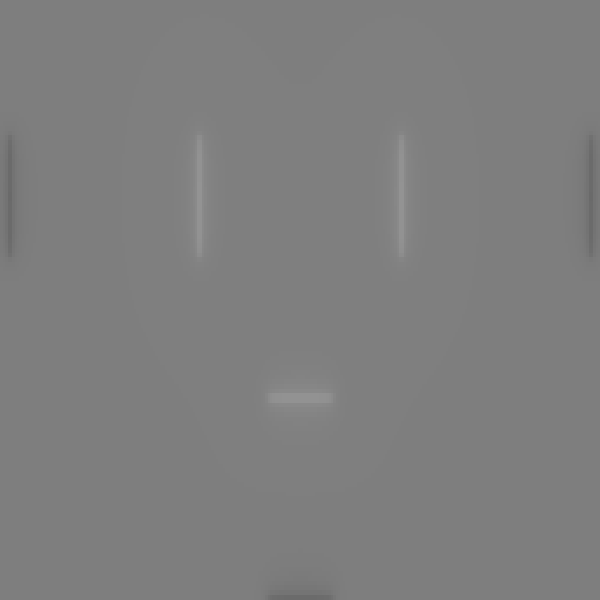

Source data for this figure (header and first rows):
-8.966029e-05, -8.7052584e-05, -8.362532e-05, -7.946789e-05, -7.352419e-05, -6.838236e-05, -6.317999e-05, -5.8313017e-05, -5.3414202e-05, -5.1162177e-05, -5.126366e-05, -5.4822594e-05, -6.6267196e-05, -8.3536084e-05, -0.00011119404, -0.00016719766, -0.00023748958, -0.0003421267, -0.00049873634, -0.00081379834, -0.0012281209, -0.0019008354, -0.003050752, -0.005958709
-8.966029e-05, -8.7052584e-05, -8.362532e-05, -7.946789e-05, -7.352419e-05, -6.838236e-05, -6.317999e-05, -5.8313017e-05, -5.3414202e-05, -5.1162177e-05, -5.126366e-05, -5.4822594e-05, -6.6267196e-05, -8.3536084e-05, -0.0001112, -0.0001672, -0.0002375, -0.0003421, -0.0004987, -0.0008138, -0.001228, -0.001901, -0.003051, -0.005959
-8.966029e-05, -8.7052584e-05, -8.362532e-05, -7.946789e-05, -7.352419e-05, -6.838236e-05, -6.317999e-05, -5.8313017e-05, -5.3414202e-05, -5.1162177e-05, -5.126366e-05, -5.4822594e-05, -6.6267196e-05, -8.3536084e-05, -0.0001112, -0.0001672, -0.0002375, -0.0003421, -0.0004987, -0.0008138, -0.001228, -0.001901, -0.003051, -0.005959
-8.966029e-05, -8.7052584e-05, -8.362532e-05, -7.946789e-05, -7.352419e-05, -6.838236e-05, -6.317999e-05, -5.8313017e-05, -5.3414202e-05, -5.1162177e-05, -5.126366e-05, -5.4822594e-05, -6.6267196e-05, -8.3536084e-05, -0.0001112, -0.0001672, -0.0002375, -0.0003421, -0.0004987, -0.0008138, -0.001228, -0.001901, -0.003051, -0.005959
-9.3474984e-05, -9.069592e-05, -8.700788e-05, -8.252263e-05, -7.59922e-05, -7.0280395e-05, -6.446568e-05, -5.8901496e-05, -5.30103e-05, -4.9879047e-05, -4.9001887e-05, -5.1477633e-05, -6.1409046e-05, -7.729444e-05, -0.0001034, -0.0001571, -0.0002252, -0.0003272, -0.0004806, -0.0007903, -0.001199, -0.001863, -0.002998, -0.005864
-9.3474984e-05, -9.069592e-05, -8.700788e-05, -8.252263e-05, -7.59922e-05, -7.0280395e-05, -6.446568e-05, -5.8901496e-05, -5.30103e-05, -4.9879047e-05, -4.9001887e-05, -5.1477633e-05, -6.1409046e-05, -7.729444e-05, -0.0001034, -0.0001571, -0.0002252, -0.0003272, -0.0004806, -0.0007903, -0.001199, -0.001863, -0.002998, -0.005864
-9.3474984e-05, -9.069592e-05, -8.700788e-05, -8.252263e-05, -7.59922e-05, -7.0280395e-05, -6.446568e-05, -5.8901496e-05, -5.30103e-05, -4.9879047e-05, -4.9001887e-05, -5.1477633e-05, -6.1409046e-05, -7.729444e-05, -0.0001034, -0.0001571, -0.0002252, -0.0003272, -0.0004806, -0.0007903, -0.001199, -0.001863, -0.002998, -0.005864
-9.75579e-05, -9.457767e-05, -9.061396e-05, -8.575618e-05, -7.863343e-05, -7.2364695e-05, -6.588595e-05, -5.9580896e-05, -5.262962e-05, -4.855165e-05, -4.664043e-05, -4.795642e-05, -5.6261364e-05, -7.065907e-05, -9.507094e-05, -0.0001462, -0.0002119, -0.0003108, -0.0004602, -0.000763, -0.001163, -0.001814, -0.002926, -0.005718
-9.75579e-05, -9.457767e-05, -9.061396e-05, -8.575618e-05, -7.863343e-05, -7.2364695e-05, -6.588595e-05, -5.9580896e-05, -5.262962e-05, -4.855165e-05, -4.664043e-05, -4.795642e-05, -5.6261364e-05, -7.065907e-05, -9.507094e-05, -0.0001462, -0.0002119, -0.0003108, -0.0004602, -0.000763, -0.001163, -0.001814, -0.002926, -0.005718
-9.75579e-05, -9.457767e-05, -9.061396e-05, -8.575618e-05, -7.863343e-05, -7.2364695e-05, -6.588595e-05, -5.9580896e-05, -5.262962e-05, -4.855165e-05, -4.664043e-05, -4.795642e-05, -5.6261364e-05, -7.065907e-05, -9.507094e-05, -0.0001462, -0.0002119, -0.0003108, -0.0004602, -0.000763, -0.001163, -0.001814, -0.002926, -0.005718
-0.0001019, -9.8694116e-05, -9.445101e-05, -8.9215115e-05, -8.146092e-05, -7.459195e-05, -6.742147e-05, -6.032223e-05, -5.226402e-05, -4.718901e-05, -4.417541e-05, -4.427301e-05, -5.0836148e-05, -6.3636064e-05, -8.620278e-05, -0.0001346, -0.0001974, -0.0002928, -0.0004376, -0.0007321, -0.001122, -0.001756, -0.002835, -0.005523
-0.0001019, -9.8694116e-05, -9.445101e-05, -8.9215115e-05, -8.146092e-05, -7.459195e-05, -6.742147e-05, -6.032223e-05, -5.226402e-05, -4.718901e-05, -4.417541e-05, -4.427301e-05, -5.0836148e-05, -6.3636064e-05, -8.620278e-05, -0.0001346, -0.0001974, -0.0002928, -0.0004376, -0.0007321, -0.001122, -0.001756, -0.002835, -0.005523
-0.0001019, -9.8694116e-05, -9.445101e-05, -8.9215115e-05, -8.146092e-05, -7.459195e-05, -6.742147e-05, -6.032223e-05, -5.226402e-05, -4.718901e-05, -4.417541e-05, -4.427301e-05, -5.0836148e-05, -6.3636064e-05, -8.620278e-05, -0.0001346, -0.0001974, -0.0002928, -0.0004376, -0.0007321, -0.001122, -0.001756, -0.002835, -0.005523
-0.0001065, -0.0001031, -9.8545104e-05, -9.290874e-05, -8.4518455e-05, -7.70106e-05, -6.9111586e-05, -6.117846e-05, -5.1943178e-05, -4.5803055e-05, -4.1631996e-05, -4.0418512e-05, -4.513014e-05, -5.6211673e-05, -7.677075e-05, -0.0001221, -0.0001818, -0.0002733, -0.0004128, -0.0006974, -0.001075, -0.001687, -0.002727, -0.005286
-0.0001065, -0.0001031, -9.8545104e-05, -9.290874e-05, -8.4518455e-05, -7.70106e-05, -6.9111586e-05, -6.117846e-05, -5.1943178e-05, -4.5803055e-05, -4.1631996e-05, -4.0418512e-05, -4.513014e-05, -5.6211673e-05, -7.677075e-05, -0.0001221, -0.0001818, -0.0002733, -0.0004128, -0.0006974, -0.001075, -0.001687, -0.002727, -0.005286
-0.0001065, -0.0001031, -9.8545104e-05, -9.290874e-05, -8.4518455e-05, -7.70106e-05, -6.9111586e-05, -6.117846e-05, -5.1943178e-05, -4.5803055e-05, -4.1631996e-05, -4.0418512e-05, -4.513014e-05, -5.6211673e-05, -7.677075e-05, -0.0001221, -0.0001818, -0.0002733, -0.0004128, -0.0006974, -0.001075, -0.001687, -0.002727, -0.005286
-0.0001114, -0.0001078, -0.0001029, -9.6863136e-05, -8.779578e-05, -7.962063e-05, -7.094862e-05, -6.214739e-05, -5.1671814e-05, -4.4414657e-05, -3.900267e-05, -3.641106e-05, -3.915328e-05, -4.840363e-05, -6.68155e-05, -0.0001088, -0.0001652, -0.0002522, -0.0003858, -0.0006592, -0.001022, -0.00161, -0.002603, -0.005014
-0.0001114, -0.0001078, -0.0001029, -9.6863136e-05, -8.779578e-05, -7.962063e-05, -7.094862e-05, -6.214739e-05, -5.1671814e-05, -4.4414657e-05, -3.900267e-05, -3.641106e-05, -3.915328e-05, -4.840363e-05, -6.68155e-05, -0.0001088, -0.0001652, -0.0002522, -0.0003858, -0.0006592, -0.001022, -0.00161, -0.002603, -0.005014
-0.0001114, -0.0001078, -0.0001029, -9.6863136e-05, -8.779578e-05, -7.962063e-05, -7.094862e-05, -6.214739e-05, -5.1671814e-05, -4.4414657e-05, -3.900267e-05, -3.641106e-05, -3.915328e-05, -4.840363e-05, -6.68155e-05, -0.0001088, -0.0001652, -0.0002522, -0.0003858, -0.0006592, -0.001022, -0.00161, -0.002603, -0.005014
-0.0001166, -0.0001128, -0.0001076, -0.0001011, -9.132316e-05, -8.244719e-05, -7.296703e-05, -6.323424e-05, -5.1443116e-05, -4.3016335e-05, -3.629156e-05, -3.2245152e-05, -3.2893535e-05, -4.018876e-05, -5.630777e-05, -9.47599e-05, -0.0001474, -0.0002296, -0.0003566, -0.0006176, -0.0009639, -0.001524, -0.002464, -0.004713
-0.0001166, -0.0001128, -0.0001076, -0.0001011, -9.132316e-05, -8.244719e-05, -7.296703e-05, -6.323424e-05, -5.1443116e-05, -4.3016335e-05, -3.629156e-05, -3.2245152e-05, -3.2893535e-05, -4.018876e-05, -5.630777e-05, -9.47599e-05, -0.0001474, -0.0002296, -0.0003566, -0.0006176, -0.0009639, -0.001524, -0.002464, -0.004713
-0.0001166, -0.0001128, -0.0001076, -0.0001011, -9.132316e-05, -8.244719e-05, -7.296703e-05, -6.323424e-05, -5.1443116e-05, -4.3016335e-05, -3.629156e-05, -3.2245152e-05, -3.2893535e-05, -4.018876e-05, -5.630777e-05, -9.47599e-05, -0.0001474, -0.0002296, -0.0003566, -0.0006176, -0.0009639, -0.001524, -0.002464, -0.004713
-0.0001221, -0.0001181, -0.0001126, -0.0001057, -9.51197e-05, -8.550519e-05, -7.5157965e-05, -6.445544e-05, -5.1275973e-05, -4.1601743e-05, -3.3503195e-05, -2.7912472e-05, -2.6356298e-05, -3.1589832e-05, -4.5260727e-05, -7.990319e-05, -0.0001286, -0.0002056, -0.0003254, -0.0005726, -0.0009009, -0.001431, -0.002313, -0.00439
-0.0001221, -0.0001181, -0.0001126, -0.0001057, -9.51197e-05, -8.550519e-05, -7.5157965e-05, -6.445544e-05, -5.1275973e-05, -4.1601743e-05, -3.3503195e-05, -2.7912472e-05, -2.6356298e-05, -3.1589832e-05, -4.5260727e-05, -7.990319e-05, -0.0001286, -0.0002056, -0.0003254, -0.0005726, -0.0009009, -0.001431, -0.002313, -0.00439
-0.0001221, -0.0001181, -0.0001126, -0.0001057, -9.51197e-05, -8.550519e-05, -7.5157965e-05, -6.445544e-05, -5.1275973e-05, -4.1601743e-05, -3.3503195e-05, -2.7912472e-05, -2.6356298e-05, -3.1589832e-05, -4.5260727e-05, -7.990319e-05, -0.0001286, -0.0002056, -0.0003254, -0.0005726, -0.0009009, -0.001431, -0.002313, -0.00439
-0.0001281, -0.0001239, -0.000118, -0.0001105, -9.921007e-05, -8.881558e-05, -7.756532e-05, -6.583333e-05, -5.1202485e-05, -4.0213752e-05, -3.066205e-05, -2.3443776e-05, -1.955131e-05, -2.2595319e-05, -3.36796e-05, -6.4263506e-05, -0.0001087, -0.0001801, -0.0002922, -0.0005245, -0.0008332, -0.00133, -0.002152, -0.004052
-0.0001281, -0.0001239, -0.000118, -0.0001105, -9.921007e-05, -8.881558e-05, -7.756532e-05, -6.583333e-05, -5.1202485e-05, -4.0213752e-05, -3.066205e-05, -2.3443776e-05, -1.955131e-05, -2.2595319e-05, -3.36796e-05, -6.4263506e-05, -0.0001087, -0.0001801, -0.0002922, -0.0005245, -0.0008332, -0.00133, -0.002152, -0.004052
-0.0001281, -0.0001239, -0.000118, -0.0001105, -9.921007e-05, -8.881558e-05, -7.756532e-05, -6.583333e-05, -5.1202485e-05, -4.0213752e-05, -3.066205e-05, -2.3443776e-05, -1.955131e-05, -2.2595319e-05, -3.36796e-05, -6.4263506e-05, -0.0001087, -0.0001801, -0.0002922, -0.0005245, -0.0008332, -0.00133, -0.002152, -0.004052
-0.0001281, -0.0001239, -0.000118, -0.0001105, -9.921007e-05, -8.881558e-05, -7.756532e-05, -6.583333e-05, -5.1202485e-05, -4.0213752e-05, -3.066205e-05, -2.3443776e-05, -1.955131e-05, -2.2595319e-05, -3.36796e-05, -6.4263506e-05, -0.0001087, -0.0001801, -0.0002922, -0.0005245, -0.0008332, -0.00133, -0.002152, -0.004052
-0.0001344, -0.00013, -0.0001237, -0.0001158, -0.0001036, -9.240024e-05, -8.01913e-05, -6.737589e-05, -5.119873e-05, -3.8828774e-05, -2.7747286e-05, -1.8825187e-05, -1.2478238e-05, -1.3217159e-05, -2.1562577e-05, -4.785435e-05, -8.781191e-05, -0.0001532, -0.000257, -0.0004733, -0.0007611, -0.001223, -0.001981, -0.003705
-0.0001344, -0.00013, -0.0001237, -0.0001158, -0.0001036, -9.240024e-05, -8.01913e-05, -6.737589e-05, -5.119873e-05, -3.8828774e-05, -2.7747286e-05, -1.8825187e-05, -1.2478238e-05, -1.3217159e-05, -2.1562577e-05, -4.785435e-05, -8.781191e-05, -0.0001532, -0.000257, -0.0004733, -0.0007611, -0.001223, -0.001981, -0.003705
-0.0001344, -0.00013, -0.0001237, -0.0001158, -0.0001036, -9.240024e-05, -8.01913e-05, -6.737589e-05, -5.119873e-05, -3.8828774e-05, -2.7747286e-05, -1.8825187e-05, -1.2478238e-05, -1.3217159e-05, -2.1562577e-05, -4.785435e-05, -8.781191e-05, -0.0001532, -0.000257, -0.0004733, -0.0007611, -0.001223, -0.001981, -0.003705
-0.0001412, -0.0001365, -0.0001299, -0.0001214, -0.0001084, -9.6272444e-05, -8.305814e-05, -6.9096335e-05, -5.1305833e-05, -3.7481703e-05, -2.4781802e-05, -1.4062294e-05, -5.1342613e-06, -3.4433215e-06, -8.919033e-06, -3.0669158e-05, -6.5865715e-05, -0.0001249, -0.0002199, -0.0004193, -0.0006851, -0.00111, -0.001803, -0.003352
-0.0001412, -0.0001365, -0.0001299, -0.0001214, -0.0001084, -9.6272444e-05, -8.305814e-05, -6.9096335e-05, -5.1305833e-05, -3.7481703e-05, -2.4781802e-05, -1.4062294e-05, -5.1342613e-06, -3.4433215e-06, -8.919033e-06, -3.0669158e-05, -6.5865715e-05, -0.0001249, -0.0002199, -0.0004193, -0.0006851, -0.00111, -0.001803, -0.003352
-0.0001412, -0.0001365, -0.0001299, -0.0001214, -0.0001084, -9.6272444e-05, -8.305814e-05, -6.9096335e-05, -5.1305833e-05, -3.7481703e-05, -2.4781802e-05, -1.4062294e-05, -5.1342613e-06, -3.4433215e-06, -8.919033e-06, -3.0669158e-05, -6.5865715e-05, -0.0001249, -0.0002199, -0.0004193, -0.0006851, -0.00111, -0.001803, -0.003352
-0.0001484, -0.0001435, -0.0001365, -0.0001275, -0.0001135, -0.0001005, -8.618925e-05, -7.102091e-05, -5.1522948e-05, -3.6170997e-05, -2.1781627e-05, -9.173535e-06, 2.4630863e-06, 6.7033616e-06, 4.2524807e-06, -1.2730281e-05, -4.2922507e-05, -9.534516e-05, -0.000181, -0.0003627, -0.0006054, -0.0009928, -0.00162, -0.002999
-0.0001484, -0.0001435, -0.0001365, -0.0001275, -0.0001135, -0.0001005, -8.618925e-05, -7.102091e-05, -5.1522948e-05, -3.6170997e-05, -2.1781627e-05, -9.173535e-06, 2.4630863e-06, 6.7033616e-06, 4.2524807e-06, -1.2730281e-05, -4.2922507e-05, -9.534516e-05, -0.000181, -0.0003627, -0.0006054, -0.0009928, -0.00162, -0.002999
-0.0001484, -0.0001435, -0.0001365, -0.0001275, -0.0001135, -0.0001005, -8.618925e-05, -7.102091e-05, -5.1522948e-05, -3.6170997e-05, -2.1781627e-05, -9.173535e-06, 2.4630863e-06, 6.7033616e-06, 4.2524807e-06, -1.2730281e-05, -4.2922507e-05, -9.534516e-05, -0.000181, -0.0003627, -0.0006054, -0.0009928, -0.00162, -0.002999
-0.0001561, -0.000151, -0.0001436, -0.000134, -0.000119, -0.000105, -8.961675e-05, -7.317413e-05, -5.187583e-05, -3.491163e-05, -1.8738028e-05, -4.1455714e-06, 1.0339612e-05, 1.7241371e-05, 1.7953043e-05, 5.9430095e-06, -1.9014506e-05, -6.445645e-05, -0.0001405, -0.0003035, -0.0005223, -0.0008711, -0.001432, -0.002646
-0.0001561, -0.000151, -0.0001436, -0.000134, -0.000119, -0.000105, -8.961675e-05, -7.317413e-05, -5.187583e-05, -3.491163e-05, -1.8738028e-05, -4.1455714e-06, 1.0339612e-05, 1.7241371e-05, 1.7953043e-05, 5.9430095e-06, -1.9014506e-05, -6.445645e-05, -0.0001405, -0.0003035, -0.0005223, -0.0008711, -0.001432, -0.002646
-0.0001561, -0.000151, -0.0001436, -0.000134, -0.000119, -0.000105, -8.961675e-05, -7.317413e-05, -5.187583e-05, -3.491163e-05, -1.8738028e-05, -4.1455714e-06, 1.0339612e-05, 1.7241371e-05, 1.7953043e-05, 5.9430095e-06, -1.9014506e-05, -6.445645e-05, -0.0001405, -0.0003035, -0.0005223, -0.0008711, -0.001432, -0.002646
-0.0001644, -0.000159, -0.0001512, -0.0001409, -0.000125, -0.00011, -9.33531e-05, -7.556402e-05, -5.2370306e-05, -3.3706732e-05, -1.5664642e-05, 1.0046606e-06, 1.845339e-05, 2.8150767e-05, 3.2163785e-05, 2.5360347e-05, 5.8637634e-06, -3.231498e-05, -9.823448e-05, -0.0002421, -0.0004363, -0.0007457, -0.00124, -0.002297
-0.0001644, -0.000159, -0.0001512, -0.0001409, -0.000125, -0.00011, -9.33531e-05, -7.556402e-05, -5.2370306e-05, -3.3706732e-05, -1.5664642e-05, 1.0046606e-06, 1.845339e-05, 2.8150767e-05, 3.2163785e-05, 2.5360347e-05, 5.8637634e-06, -3.231498e-05, -9.823448e-05, -0.0002421, -0.0004363, -0.0007457, -0.00124, -0.002297
-0.0001644, -0.000159, -0.0001512, -0.0001409, -0.000125, -0.00011, -9.33531e-05, -7.556402e-05, -5.2370306e-05, -3.3706732e-05, -1.5664642e-05, 1.0046606e-06, 1.845339e-05, 2.8150767e-05, 3.2163785e-05, 2.5360347e-05, 5.8637634e-06, -3.231498e-05, -9.823448e-05, -0.0002421, -0.0004363, -0.0007457, -0.00124, -0.002297
-0.0001732, -0.0001676, -0.0001594, -0.0001485, -0.0001314, -0.0001153, -9.743299e-05, -7.8223005e-05, -5.3022886e-05, -3.258016e-05, -1.2570308e-05, 6.2691834e-06, 2.6834485e-05, 3.9437386e-05, 4.689224e-05, 4.5488356e-05, 3.1660187e-05, 1.0254371e-06, -5.4463577e-05, -0.0001785, -0.0003475, -0.0006171, -0.001046, -0.001952
-0.0001732, -0.0001676, -0.0001594, -0.0001485, -0.0001314, -0.0001153, -9.743299e-05, -7.8223005e-05, -5.3022886e-05, -3.258016e-05, -1.2570308e-05, 6.2691834e-06, 2.6834485e-05, 3.9437386e-05, 4.689224e-05, 4.5488356e-05, 3.1660187e-05, 1.0254371e-06, -5.4463577e-05, -0.0001785, -0.0003475, -0.0006171, -0.001046, -0.001952
-0.0001732, -0.0001676, -0.0001594, -0.0001485, -0.0001314, -0.0001153, -9.743299e-05, -7.8223005e-05, -5.3022886e-05, -3.258016e-05, -1.2570308e-05, 6.2691834e-06, 2.6834485e-05, 3.9437386e-05, 4.689224e-05, 4.5488356e-05, 3.1660187e-05, 1.0254371e-06, -5.4463577e-05, -0.0001785, -0.0003475, -0.0006171, -0.001046, -0.001952
-0.0001827, -0.0001769, -0.0001681, -0.0001566, -0.0001383, -0.0001211, -0.0001019, -8.1161474e-05, -5.3854994e-05, -3.153894e-05, -9.470612e-06, 1.16467345e-05, 3.5460496e-05, 5.1089824e-05, 6.2126426e-05, 6.633619e-05, 5.8379672e-05, 3.5526395e-05, -9.213298e-06, -0.0001129, -0.0002562, -0.0004858, -0.0008504, -0.001612
-0.0001827, -0.0001769, -0.0001681, -0.0001566, -0.0001383, -0.0001211, -0.0001019, -8.1161474e-05, -5.3854994e-05, -3.153894e-05, -9.470612e-06, 1.16467345e-05, 3.5460496e-05, 5.1089824e-05, 6.2126426e-05, 6.633619e-05, 5.8379672e-05, 3.5526395e-05, -9.213298e-06, -0.0001129, -0.0002562, -0.0004858, -0.0008504, -0.001612
-0.0001827, -0.0001769, -0.0001681, -0.0001566, -0.0001383, -0.0001211, -0.0001019, -8.1161474e-05, -5.3854994e-05, -3.153894e-05, -9.470612e-06, 1.16467345e-05, 3.5460496e-05, 5.1089824e-05, 6.2126426e-05, 6.633619e-05, 5.8379672e-05, 3.5526395e-05, -9.213298e-06, -0.0001129, -0.0002562, -0.0004858, -0.0008504, -0.001612
-0.0001928, -0.0001868, -0.0001776, -0.0001653, -0.0001458, -0.0001273, -0.0001067, -8.443021e-05, -5.4893033e-05, -3.0596166e-05, -6.3633415e-06, 1.7138074e-05, 4.4346136e-05, 6.3131105e-05, 7.7877005e-05, 8.7881024e-05, 8.598594e-05, 7.1143266e-05, 3.7426395e-05, -4.5451623e-05, -0.0001628, -0.0003522, -0.0006529, -0.001276
-0.0001928, -0.0001868, -0.0001776, -0.0001653, -0.0001458, -0.0001273, -0.0001067, -8.443021e-05, -5.4893033e-05, -3.0596166e-05, -6.3633415e-06, 1.7138074e-05, 4.4346136e-05, 6.3131105e-05, 7.7877005e-05, 8.7881024e-05, 8.598594e-05, 7.1143266e-05, 3.7426395e-05, -4.5451623e-05, -0.0001628, -0.0003522, -0.0006529, -0.001276
-0.0001928, -0.0001868, -0.0001776, -0.0001653, -0.0001458, -0.0001273, -0.0001067, -8.443021e-05, -5.4893033e-05, -3.0596166e-05, -6.3633415e-06, 1.7138074e-05, 4.4346136e-05, 6.3131105e-05, 7.7877005e-05, 8.7881024e-05, 8.598594e-05, 7.1143266e-05, 3.7426395e-05, -4.5451623e-05, -0.0001628, -0.0003522, -0.0006529, -0.001276
-0.0001928, -0.0001868, -0.0001776, -0.0001653, -0.0001458, -0.0001273, -0.0001067, -8.443021e-05, -5.4893033e-05, -3.0596166e-05, -6.3633415e-06, 1.7138074e-05, 4.4346136e-05, 6.3131105e-05, 7.7877005e-05, 8.7881024e-05, 8.598594e-05, 7.1143266e-05, 3.7426395e-05, -4.5451623e-05, -0.0001628, -0.0003522, -0.0006529, -0.001276
-0.0002037, -0.0001974, -0.0001877, -0.0001747, -0.0001539, -0.0001341, -0.000112, -8.803542e-05, -5.6147645e-05, -2.977702e-05, -3.2789176e-06, 2.272501e-05, 5.346082e-05, 7.553228e-05, 9.412733e-05, 0.0001101, 0.0001145, 0.0001078, 8.538996e-05, 2.3651595e-05, -6.74262e-05, -0.0002166, -0.0004543, -0.000945
-0.0002037, -0.0001974, -0.0001877, -0.0001747, -0.0001539, -0.0001341, -0.000112, -8.803542e-05, -5.6147645e-05, -2.977702e-05, -3.2789176e-06, 2.272501e-05, 5.346082e-05, 7.553228e-05, 9.412733e-05, 0.0001101, 0.0001145, 0.0001078, 8.538996e-05, 2.3651595e-05, -6.74262e-05, -0.0002166, -0.0004543, -0.000945
-0.0002037, -0.0001974, -0.0001877, -0.0001747, -0.0001539, -0.0001341, -0.000112, -8.803542e-05, -5.6147645e-05, -2.977702e-05, -3.2789176e-06, 2.272501e-05, 5.346082e-05, 7.553228e-05, 9.412733e-05, 0.0001101, 0.0001145, 0.0001078, 8.538996e-05, 2.3651595e-05, -6.74262e-05, -0.0002166, -0.0004543, -0.000945
-0.0002154, -0.0002089, -0.0001986, -0.0001848, -0.0001626, -0.0001415, -0.0001178, -9.202202e-05, -5.7646303e-05, -2.9090435e-05, -2.0631705e-07, 2.8406179e-05, 6.283012e-05, 8.83028e-05, 0.0001109, 0.0001331, 0.0001438, 0.0001456, 0.0001346, 9.431499e-05, 2.972687e-05, -7.916814e-05, -0.0002547, -0.0006172
-0.0002154, -0.0002089, -0.0001986, -0.0001848, -0.0001626, -0.0001415, -0.0001178, -9.202202e-05, -5.7646303e-05, -2.9090435e-05, -2.0631705e-07, 2.8406179e-05, 6.283012e-05, 8.83028e-05, 0.0001109, 0.0001331, 0.0001438, 0.0001456, 0.0001346, 9.431499e-05, 2.972687e-05, -7.916814e-05, -0.0002547, -0.0006172
-0.0002154, -0.0002089, -0.0001986, -0.0001848, -0.0001626, -0.0001415, -0.0001178, -9.202202e-05, -5.7646303e-05, -2.9090435e-05, -2.0631705e-07, 2.8406179e-05, 6.283012e-05, 8.83028e-05, 0.0001109, 0.0001331, 0.0001438, 0.0001456, 0.0001346, 9.431499e-05, 2.972687e-05, -7.916814e-05, -0.0002547, -0.0006172
-0.000228, -0.0002212, -0.0002104, -0.0001957, -0.0001721, -0.0001495, -0.0001241, -9.640788e-05, -5.9411257e-05, -2.8554103e-05, 2.8276845e-06, 3.417e-05, 7.243536e-05, 0.0001014, 0.0001281, 0.0001567, 0.000174, 0.0001843, 0.000185, 0.0001664, 0.0001285, 5.978153e-05, -5.4222583e-05, -0.0002921
... 3,939 more rows
